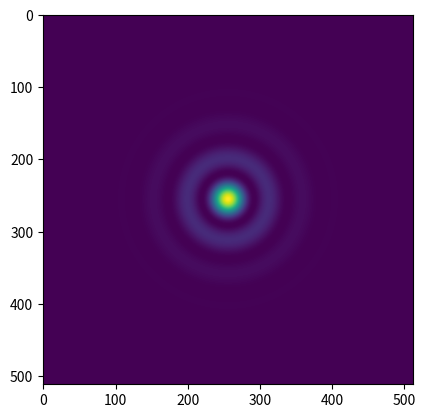

Python code for this plot:
#All parameters are in Ang
#This is for 2d circular annular ap diffraction formula
import matplotlib.pyplot as plt
import numpy as np
import scipy.special as spl
q1=q2=np.linspace(-2*10**7,2*10**7,512)
q1,q2=np.meshgrid(q1,q2)
q=np.sqrt(q1**2+q2**2)
a=1*10**7
k=2*3.14/6000
f=1*10**10
e=0.6
m=a*k*q/f
n=k*a*q*e/f
z=1/(1-e**2)*((2*spl.j1(m)/m)-e*(2*spl.j1(n)/m))
plt.imshow(z**2)
#plt.plot(q1,z**2)
plt.show()
